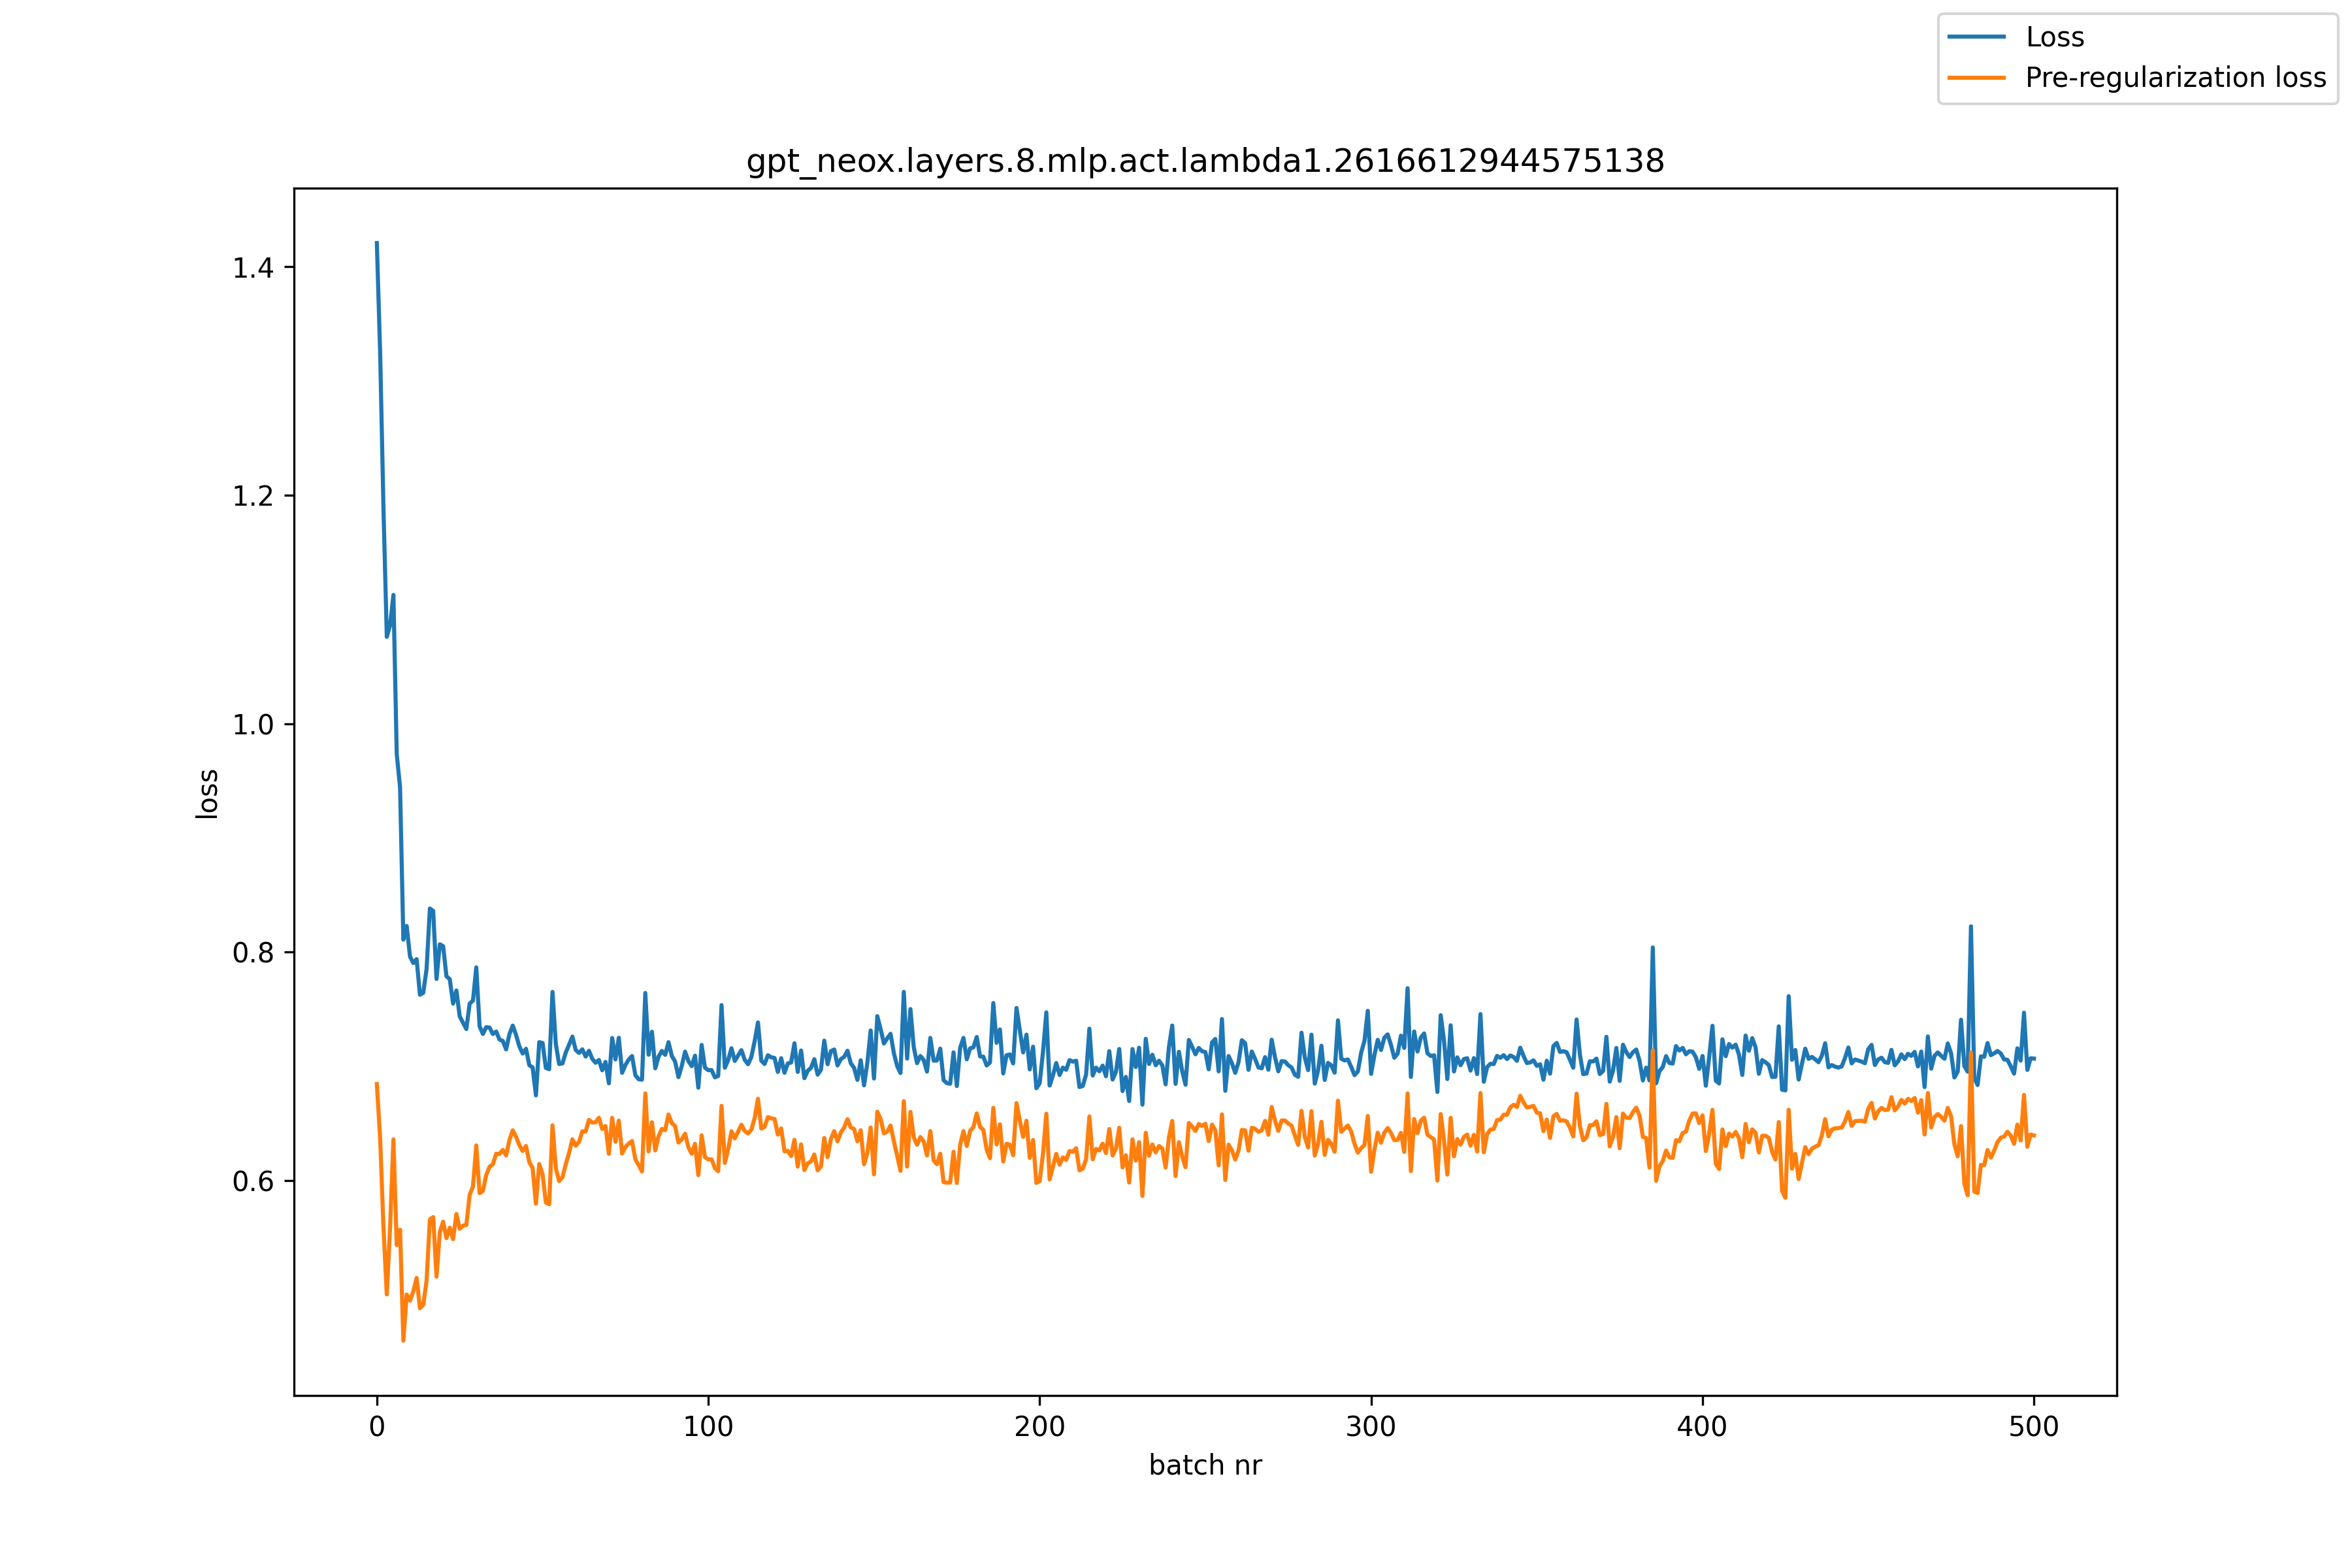

Source data for this figure (header and first rows):
, loss, pre_reg_loss
0, 1.421, 0.6844
1, 1.324, 0.6367
2, 1.188, 0.5584
3, 1.076, 0.5001
4, 1.086, 0.5595
5, 1.113, 0.6359
6, 0.9732, 0.5434
7, 0.9442, 0.5568
8, 0.8108, 0.4597
9, 0.8228, 0.5001
10, 0.796, 0.4947
11, 0.7903, 0.5028
12, 0.7937, 0.5145
13, 0.7625, 0.4881
14, 0.7642, 0.4912
15, 0.785, 0.5121
16, 0.8381, 0.5658
17, 0.8359, 0.5678
18, 0.7764, 0.5157
19, 0.8067, 0.5548
20, 0.805, 0.5638
21, 0.7788, 0.5495
22, 0.7762, 0.5586
23, 0.7547, 0.5485
24, 0.7663, 0.5706
25, 0.7436, 0.5576
26, 0.7381, 0.5603
27, 0.7325, 0.561
28, 0.7548, 0.5873
29, 0.7574, 0.5946
30, 0.7865, 0.6306
31, 0.7349, 0.5888
32, 0.7282, 0.5908
33, 0.7342, 0.6046
34, 0.7338, 0.612
35, 0.7282, 0.614
36, 0.7303, 0.6234
37, 0.7234, 0.6231
38, 0.7221, 0.6267
39, 0.7147, 0.6219
40, 0.728, 0.6353
41, 0.7355, 0.6438
42, 0.7274, 0.6382
43, 0.7173, 0.6309
44, 0.7111, 0.6257
45, 0.7152, 0.6302
46, 0.7009, 0.6159
47, 0.6989, 0.6108
48, 0.6745, 0.5796
49, 0.7211, 0.6143
50, 0.7203, 0.6054
51, 0.6984, 0.5806
52, 0.6974, 0.5791
53, 0.765, 0.6483
54, 0.7194, 0.6107
55, 0.7019, 0.5994
56, 0.7024, 0.6027
57, 0.7119, 0.6142
58, 0.7188, 0.6242
59, 0.7259, 0.6359
... 441 more rows
